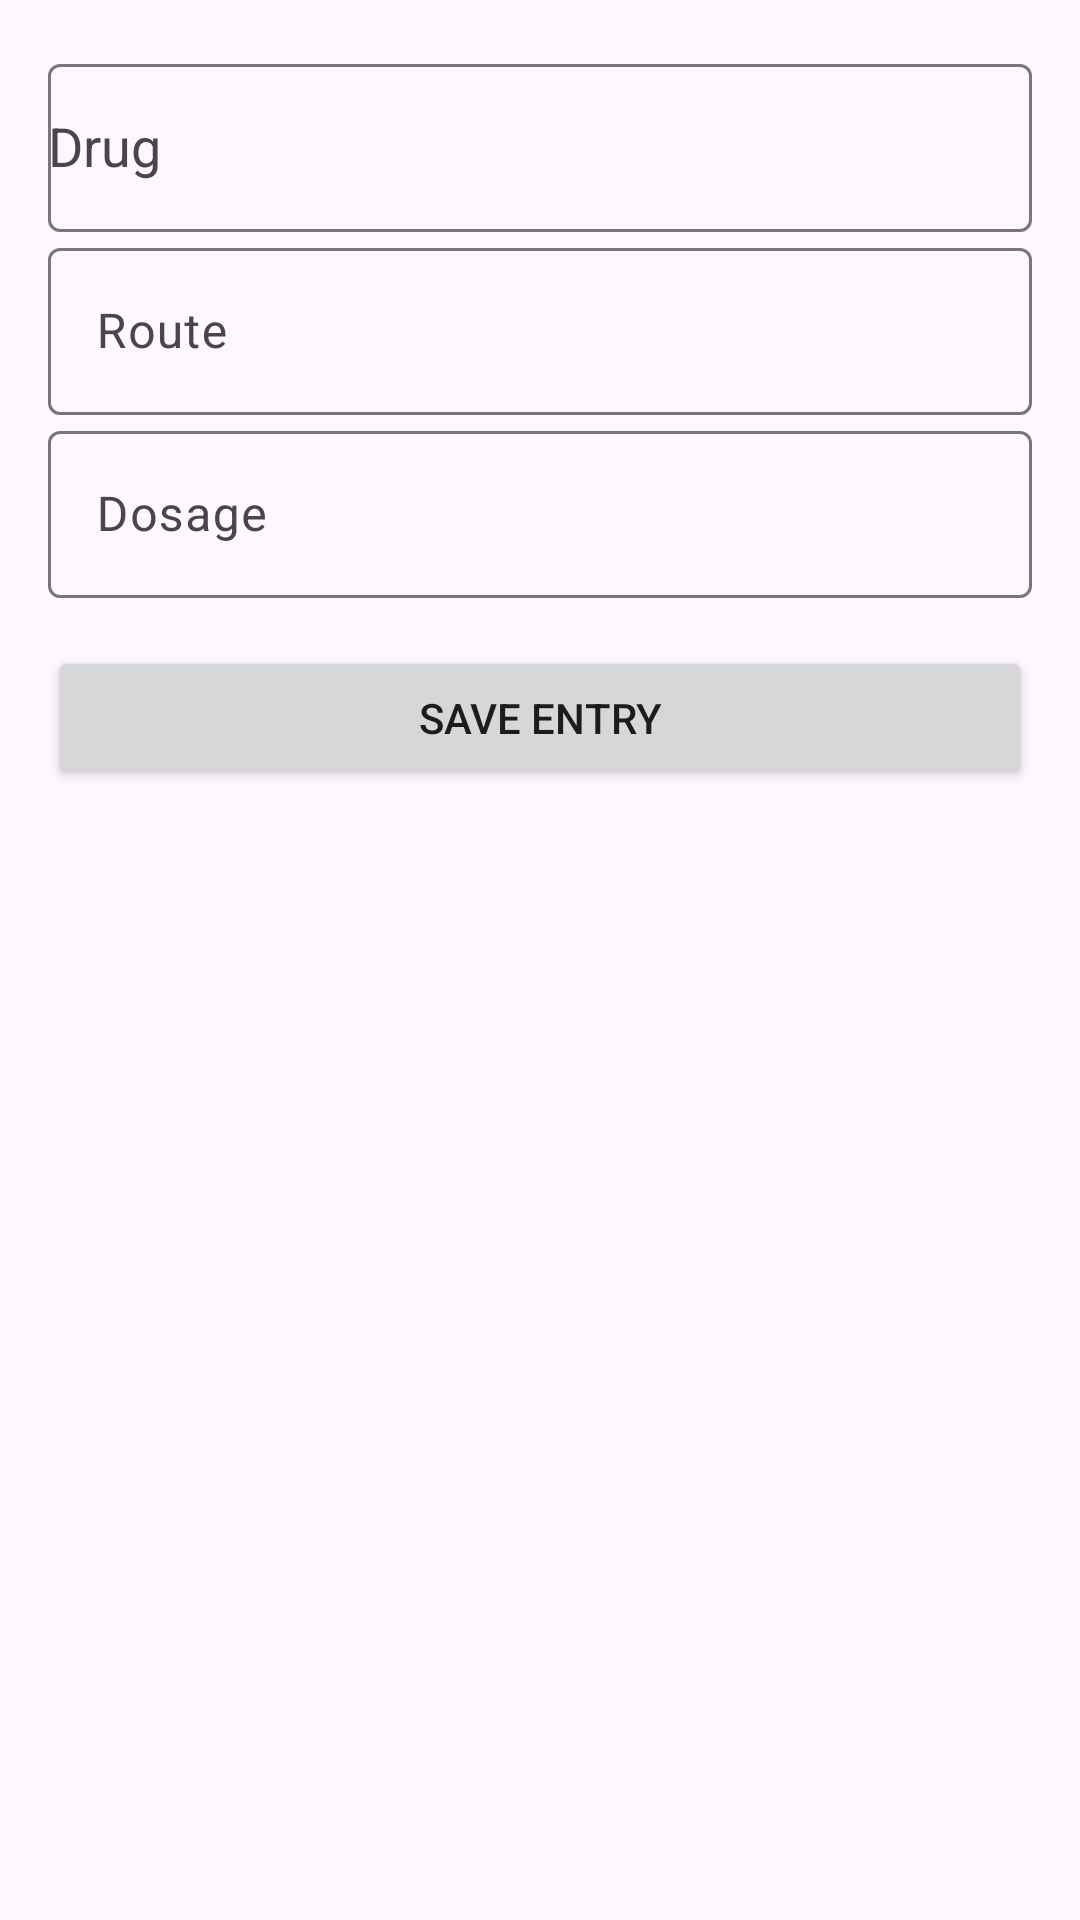

Here is an Android app screen rendered from its layout file. Give the layout XML and the strings, colors and styles it references.
<!-- AndroidManifest.xml: application theme Theme.TurboautismDoseLog -->
<!-- res/layout/bottom_sheet_add_entry.xml -->
<?xml version="1.0" encoding="utf-8"?>
<LinearLayout
    xmlns:android="http://schemas.android.com/apk/res/android"
    xmlns:app="http://schemas.android.com/apk/res-auto"
    android:layout_width="match_parent"
    android:layout_height="wrap_content"
    android:orientation="vertical"
    android:padding="16dp">

    <com.google.android.material.textfield.TextInputLayout
        android:layout_width="match_parent"
        android:layout_height="wrap_content"
        android:hint="Drug"
        style="@style/Widget.Material3.TextInputLayout.OutlinedBox">

        <AutoCompleteTextView
            android:id="@+id/editDrugSheet"
            android:layout_width="match_parent"
            android:layout_height="wrap_content"
            android:minHeight="56dp"
            android:paddingVertical="12dp"/>

    </com.google.android.material.textfield.TextInputLayout>

    <com.google.android.material.textfield.TextInputLayout
        android:layout_width="match_parent"
        android:layout_height="wrap_content"
        android:hint="Route"
        style="@style/Widget.Material3.TextInputLayout.OutlinedBox">

        <EditText
            android:id="@+id/editRouteSheet"
            android:layout_width="match_parent"
            android:layout_height="wrap_content"/>

    </com.google.android.material.textfield.TextInputLayout>

    <com.google.android.material.textfield.TextInputLayout
        android:layout_width="match_parent"
        android:layout_height="wrap_content"
        android:hint="Dosage"
        style="@style/Widget.Material3.TextInputLayout.OutlinedBox">

        <EditText
            android:id="@+id/editDosageSheet"
            android:layout_width="match_parent"
            android:layout_height="wrap_content"/>

    </com.google.android.material.textfield.TextInputLayout>

    <Button
        android:id="@+id/buttonSaveSheet"
        android:layout_width="match_parent"
        android:layout_height="wrap_content"
        android:text="Save Entry"
        android:layout_marginTop="16dp"/>

</LinearLayout>
<!-- resources referenced by this layout -->
<resources>
  <style name="Theme.TurboautismDoseLog" parent="Base.Theme.TurboautismDoseLog" />
  <style name="Base.Theme.TurboautismDoseLog" parent="Theme.Material3.DayNight.NoActionBar">
          
          
      </style>
</resources>
